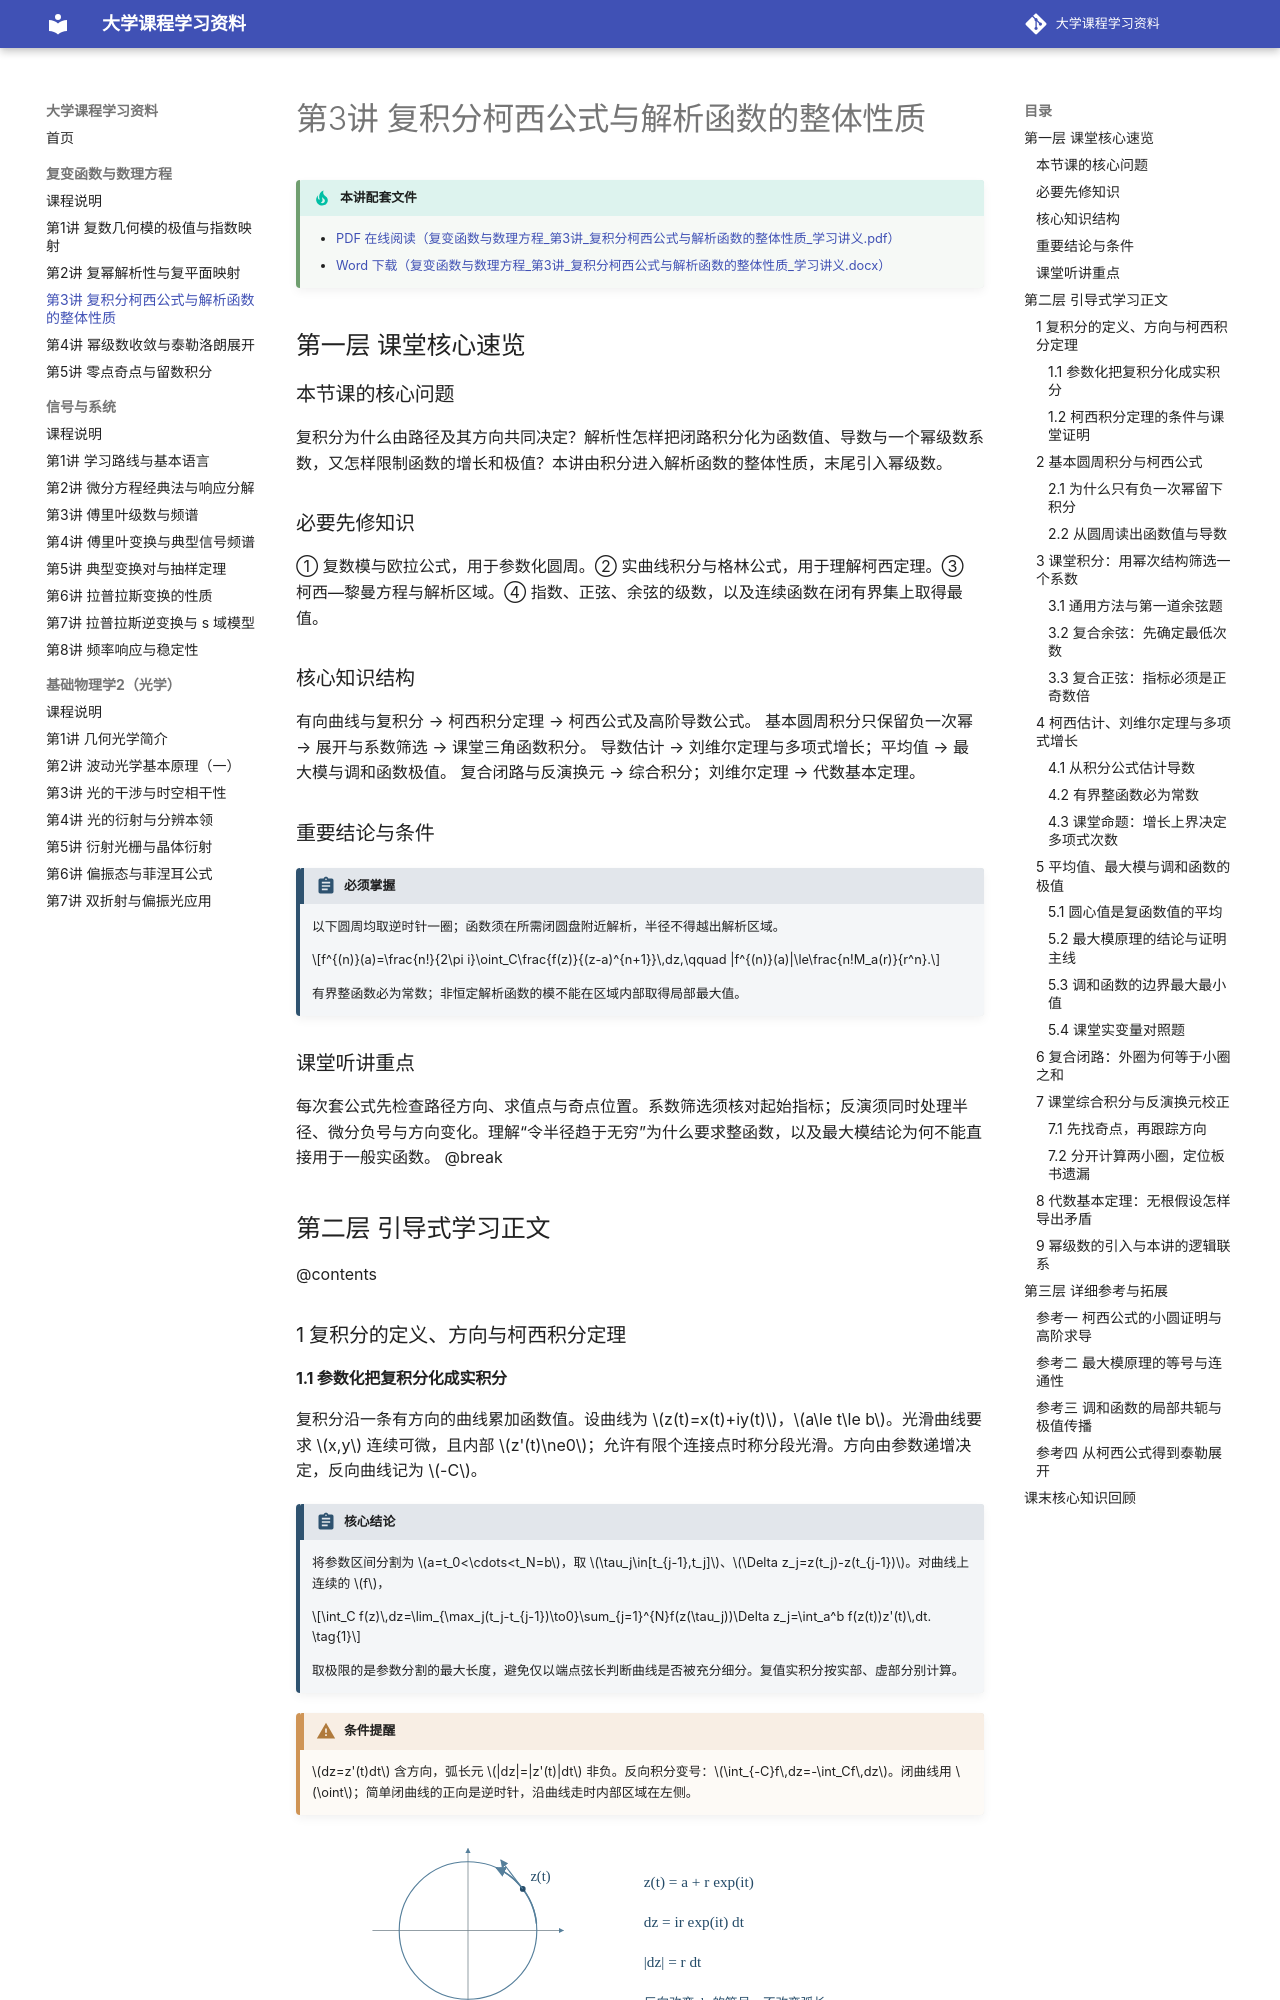

repository: yunbianmailang/university-course-materials · page: 复变函数与数理方程/第3讲_复积分柯西公式与解析函数的整体性质/index.html · generator: mkdocs

# 第3讲 复积分柯西公式与解析函数的整体性质

!!! tip "本讲配套文件"
    - [PDF 在线阅读（复变函数与数理方程_第3讲_复积分柯西公式与解析函数的整体性质_学习讲义.pdf）](../文件/复变函数与数理方程_第3讲_复积分柯西公式与解析函数的整体性质_学习讲义.pdf)
    - [Word 下载（复变函数与数理方程_第3讲_复积分柯西公式与解析函数的整体性质_学习讲义.docx）](../文件/复变函数与数理方程_第3讲_复积分柯西公式与解析函数的整体性质_学习讲义.docx)

## 第一层 课堂核心速览
### 本节课的核心问题
复积分为什么由路径及其方向共同决定？解析性怎样把闭路积分化为函数值、导数与一个幂级数系数，又怎样限制函数的增长和极值？本讲由积分进入解析函数的整体性质，末尾引入幂级数。
### 必要先修知识
① 复数模与欧拉公式，用于参数化圆周。② 实曲线积分与格林公式，用于理解柯西定理。③ 柯西—黎曼方程与解析区域。④ 指数、正弦、余弦的级数，以及连续函数在闭有界集上取得最值。
### 核心知识结构
有向曲线与复积分 → 柯西积分定理 → 柯西公式及高阶导数公式。
基本圆周积分只保留负一次幂 → 展开与系数筛选 → 课堂三角函数积分。
导数估计 → 刘维尔定理与多项式增长；平均值 → 最大模与调和函数极值。
复合闭路与反演换元 → 综合积分；刘维尔定理 → 代数基本定理。
### 重要结论与条件
!!! abstract "必须掌握"
    以下圆周均取逆时针一圈；函数须在所需闭圆盘附近解析，半径不得越出解析区域。

    $$f^{(n)}(a)=\frac{n!}{2\pi i}\oint_C\frac{f(z)}{(z-a)^{n+1}}\,dz,\qquad |f^{(n)}(a)|\le\frac{n!M_a(r)}{r^n}.$$

    有界整函数必为常数；非恒定解析函数的模不能在区域内部取得局部最大值。

### 课堂听讲重点
每次套公式先检查路径方向、求值点与奇点位置。系数筛选须核对起始指标；反演须同时处理半径、微分负号与方向变化。理解“令半径趋于无穷”为什么要求整函数，以及最大模结论为何不能直接用于一般实函数。
@break
## 第二层 引导式学习正文
@contents
### 1 复积分的定义、方向与柯西积分定理
#### 1.1 参数化把复积分化成实积分
复积分沿一条有方向的曲线累加函数值。设曲线为 $z(t)=x(t)+iy(t)$，$a\le t\le b$。光滑曲线要求 $x,y$ 连续可微，且内部 $z'(t)\ne0$；允许有限个连接点时称分段光滑。方向由参数递增决定，反向曲线记为 $-C$。
!!! abstract "核心结论"
    将参数区间分割为 $a=t_0<\cdots<t_N=b$，取 $\tau_j\in[t_{j-1},t_j]$、$\Delta z_j=z(t_j)-z(t_{j-1})$。对曲线上连续的 $f$，

    $$\int_C f(z)\,dz=\lim_{\max_j(t_j-t_{j-1})\to0}\sum_{j=1}^{N}f(z(\tau_j))\Delta z_j=\int_a^b f(z(t))z'(t)\,dt. \tag{1}$$

    取极限的是参数分割的最大长度，避免仅以端点弦长判断曲线是否被充分细分。复值实积分按实部、虚部分别计算。

!!! warning "条件提醒"
    $dz=z'(t)dt$ 含方向，弧长元 $|dz|=|z'(t)|dt$ 非负。反向积分变号：$\int_{-C}f\,dz=-\int_Cf\,dz$。闭曲线用 $\oint$；简单闭曲线的正向是逆时针，沿曲线走时内部区域在左侧。


![第3讲 插图 orientation](插图/第3讲/orientation.svg){ loading=lazy }

若曲线上 $|f|\le M$，曲线长为 $L$，则三角不等式给出

$$\left|\int_Cf(z)\,dz\right|\le\int_C|f(z)|\,|dz|\le ML. \tag{2}$$

这条估计在证明柯西公式和导数估计时都会用到。
